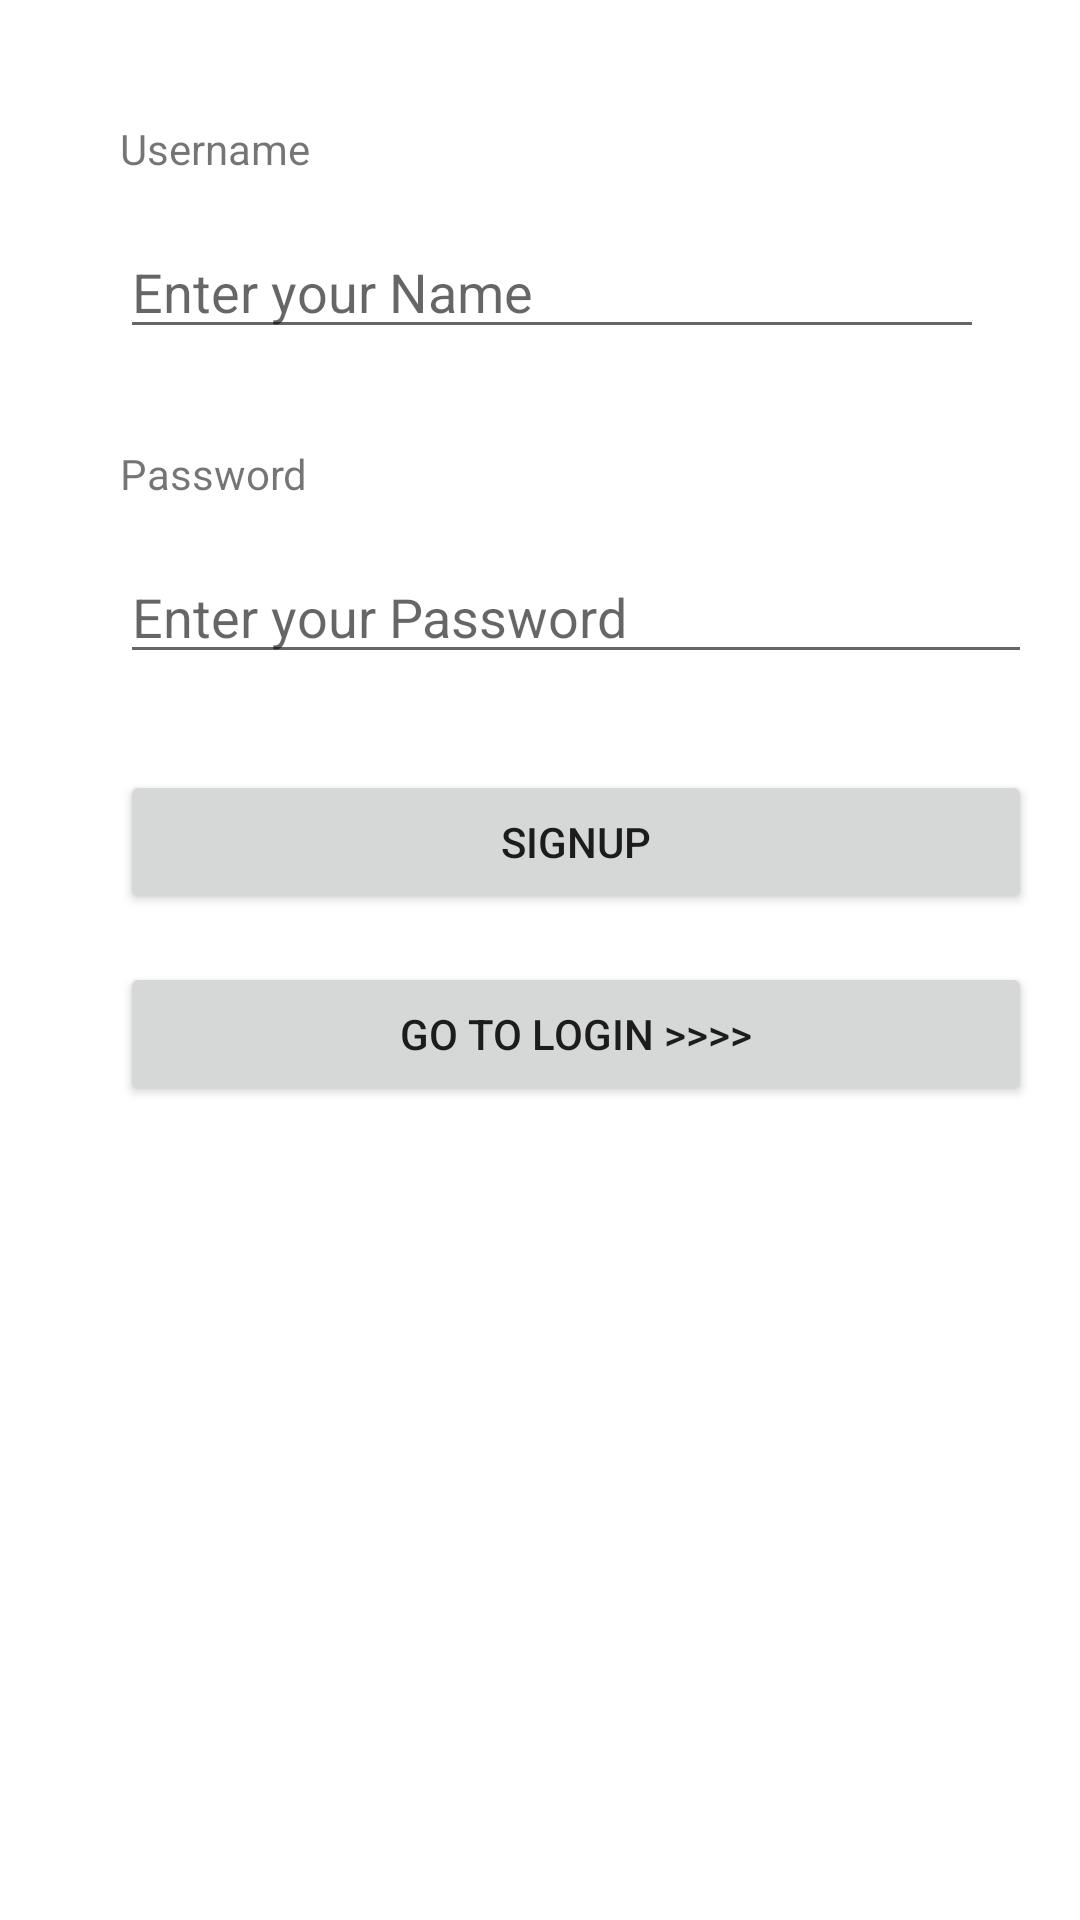

Layout XML and referenced resources for this Android screen:
<!-- AndroidManifest.xml: application theme Theme.CityExercise -->
<!-- res/layout/fragment_sign_up.xml -->
<?xml version="1.0" encoding="utf-8"?>
<FrameLayout xmlns:android="http://schemas.android.com/apk/res/android"
    xmlns:app="http://schemas.android.com/apk/res-auto"
    xmlns:tools="http://schemas.android.com/tools"
    android:layout_width="match_parent"
    android:layout_height="match_parent"
    tools:context=".view.SignUpFragment">

    <androidx.constraintlayout.widget.ConstraintLayout
        android:layout_width="match_parent"
        android:layout_height="match_parent">

        <TextView
            android:id="@+id/textView"
            android:layout_width="wrap_content"
            android:layout_height="wrap_content"
            android:layout_marginStart="40dp"
            android:layout_marginTop="40dp"
            android:text="Username"
            app:layout_constraintStart_toStartOf="parent"
            app:layout_constraintTop_toTopOf="parent" />

        <EditText
            android:id="@+id/logInUsername"
            android:layout_width="0dp"
            android:layout_height="wrap_content"
            android:layout_marginTop="16dp"
            android:layout_marginEnd="32dp"
            android:hint="Enter your Name"
            app:layout_constraintEnd_toEndOf="parent"
            app:layout_constraintStart_toStartOf="@+id/textView"
            app:layout_constraintTop_toBottomOf="@+id/textView" />


        <TextView
            android:id="@+id/textView3"
            android:layout_width="wrap_content"
            android:layout_height="wrap_content"
            android:layout_marginTop="32dp"
            android:text="Password"
            app:layout_constraintStart_toStartOf="@+id/logInUsername"
            app:layout_constraintTop_toBottomOf="@+id/logInUsername" />

        <EditText
            android:id="@+id/logInPassword"
            android:layout_width="0dp"
            android:layout_height="wrap_content"
            android:layout_marginTop="16dp"
            android:layout_marginEnd="16dp"
            android:ems="10"
            android:inputType="textPassword"
            android:hint="Enter your Password"
            app:layout_constraintEnd_toEndOf="parent"
            app:layout_constraintStart_toStartOf="@+id/textView3"
            app:layout_constraintTop_toBottomOf="@+id/textView3" />

        <Button
            android:id="@+id/btnSignUp"
            android:layout_width="0dp"
            android:layout_height="wrap_content"
            android:layout_marginTop="32dp"
            android:text="SignUp"
            app:layout_constraintEnd_toEndOf="@+id/logInPassword"
            app:layout_constraintStart_toStartOf="@+id/logInPassword"
            app:layout_constraintTop_toBottomOf="@+id/logInPassword" />

        <Button
            android:id="@+id/btnLogin"
            android:layout_width="0dp"
            android:layout_height="wrap_content"
            android:layout_marginTop="16dp"
            android:text="Go to Login >>>>"
            app:layout_constraintEnd_toEndOf="@+id/btnSignUp"
            app:layout_constraintStart_toStartOf="@+id/btnSignUp"
            app:layout_constraintTop_toBottomOf="@+id/btnSignUp" />

    </androidx.constraintlayout.widget.ConstraintLayout>

</FrameLayout>
<!-- resources referenced by this layout -->
<resources>
  <style name="Theme.CityExercise" parent="Theme.MaterialComponents.DayNight.DarkActionBar">
          
          <item name="colorPrimary">@color/purple_500</item>
          <item name="colorPrimaryVariant">@color/purple_700</item>
          <item name="colorOnPrimary">@color/white</item>
          
          <item name="colorSecondary">@color/teal_200</item>
          <item name="colorSecondaryVariant">@color/teal_700</item>
          <item name="colorOnSecondary">@color/black</item>
          
          <item name="android:statusBarColor" tools:targetApi="l">?attr/colorPrimaryVariant</item>
          
      </style>
  <!-- not gathered from this repository: default colours our renderer supplied (Android Studio template values) -->
  <color name="purple_500">#FF6200EE</color>
  <color name="purple_700">#FF3700B3</color>
  <color name="teal_200">#FF03DAC5</color>
  <color name="teal_700">#FF018786</color>
  <color name="black">#FF000000</color>
  <color name="white">#FFFFFFFF</color>
</resources>
